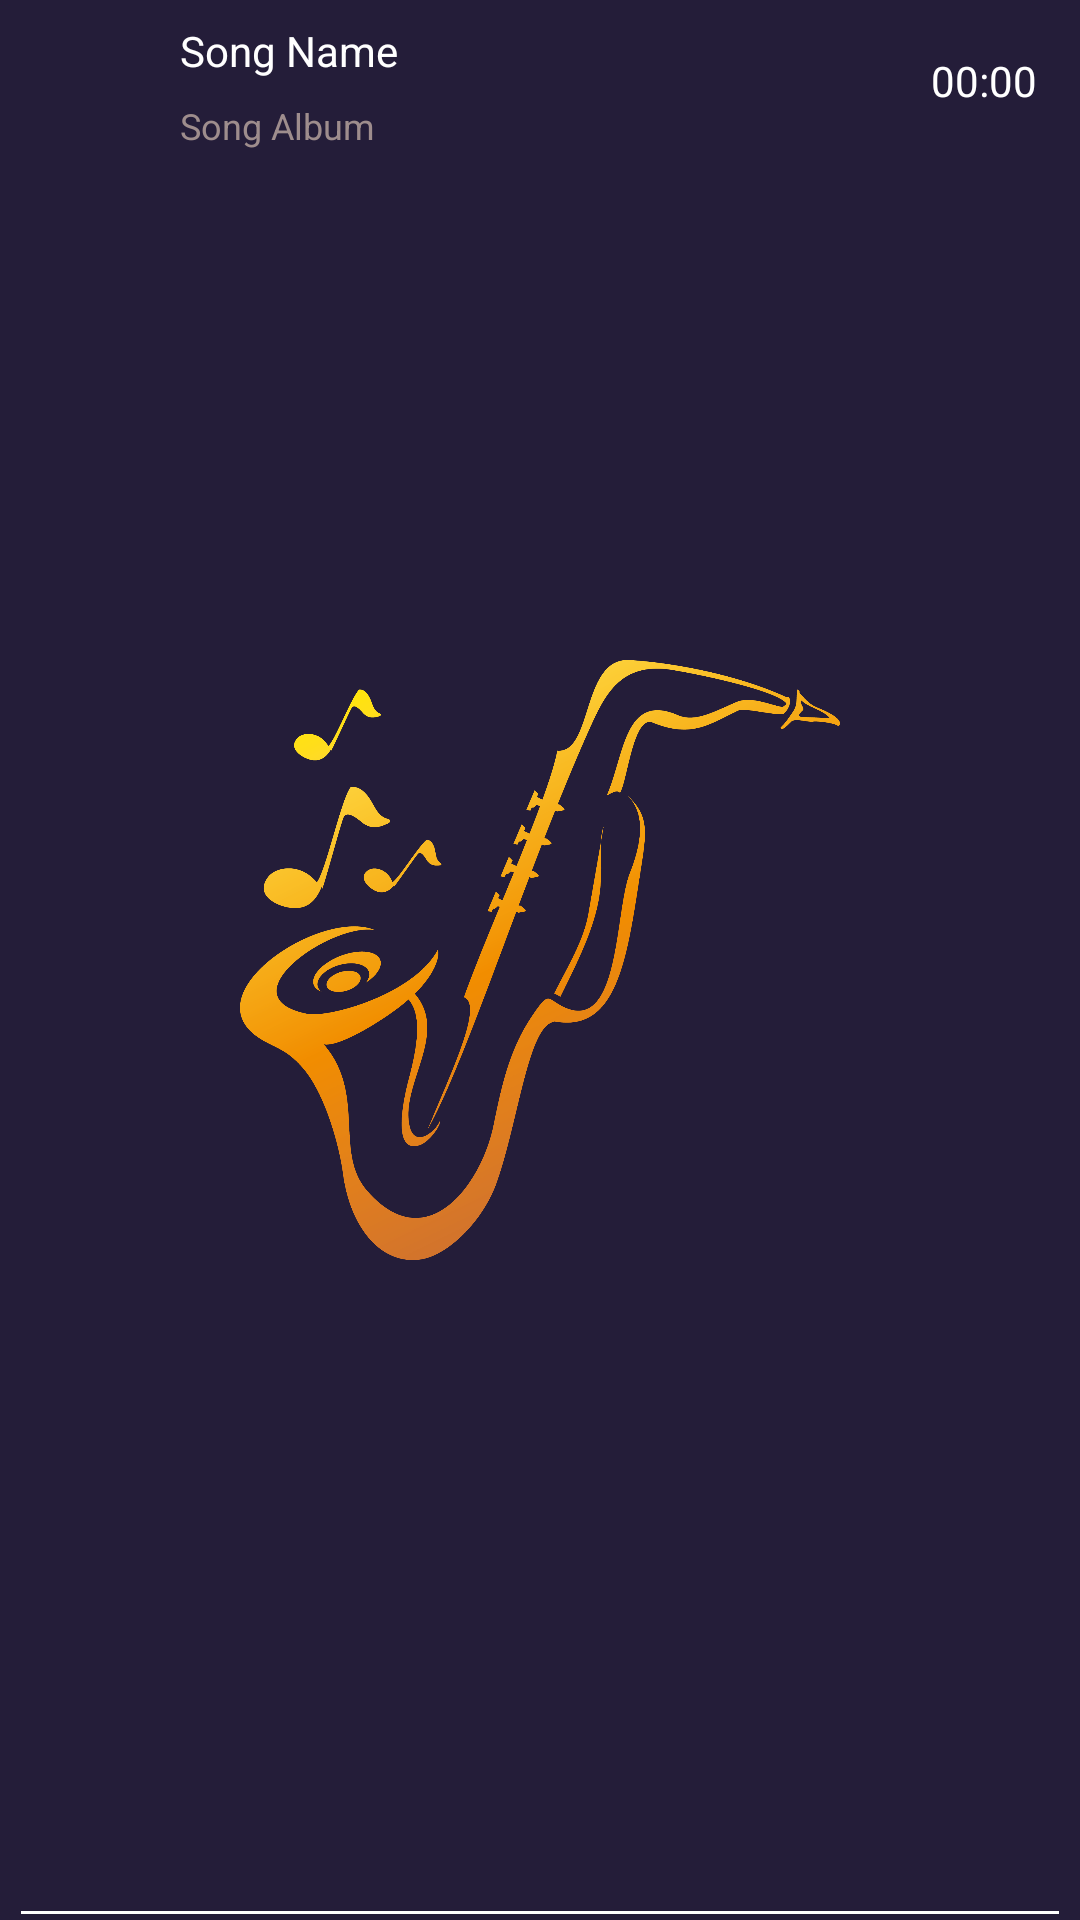

The Android layout XML behind this screen, and the referenced resources:
<!-- AndroidManifest.xml: application theme splash_screen -->
<!-- res/layout/music_view.xml -->
<?xml version="1.0" encoding="utf-8"?>
<RelativeLayout xmlns:android="http://schemas.android.com/apk/res/android"
    android:layout_width="match_parent"
    android:layout_height="60dp"
    xmlns:app="http://schemas.android.com/apk/res-auto"
    android:padding="2dp"
    android:layout_marginBottom="5dp"
    >

 <RelativeLayout
     android:layout_width="match_parent"
     android:layout_height="wrap_content">

     <com.google.android.material.imageview.ShapeableImageView
         android:id="@+id/imageMV"
         android:layout_width="48dp"
         android:layout_height="48dp"
         android:layout_marginStart="5dp"
         android:scaleType="centerCrop"
         android:src="@drawable/assemplayer"
         app:shapeAppearanceOverlay="@style/curved" />
    <TextView
        android:id="@+id/songnameMV"
        android:layout_width="wrap_content"
        android:layout_height="30dp"
        android:text="@string/song_name"
        android:layout_toEndOf="@id/imageMV"
        android:textColor="@color/white"
        android:layout_toStartOf="@id/songduaritionMV"
        android:layout_marginStart="5dp"
        android:gravity="center_vertical"
        android:singleLine="true"/>
    <TextView
        android:id="@+id/songalbumMV"
        android:layout_width="wrap_content"
        android:layout_height="20dp"
        android:text="@string/song_album"
        android:textSize="12sp"
        android:layout_toEndOf="@id/imageMV"
        android:textColor="#9E8D8D"
        android:layout_toStartOf="@id/songduaritionMV"
        android:layout_marginStart="5dp"
        android:layout_marginTop="30dp"
        android:gravity="center_vertical"
        android:singleLine="true"/>
    <TextView
        android:id="@+id/songduaritionMV"
        android:layout_width="50dp"
        android:layout_height="50dp"
        android:text="@string/start_tv"
        android:layout_alignParentEnd="true"
        android:gravity="center"
        android:textColor="@color/white"
        android:layout_marginHorizontal="5dp"
        />


</RelativeLayout>
  <View
      android:id="@+id/view"
      android:layout_width="match_parent"
      android:layout_height="1dp"
      android:background="@color/white"
      android:layout_alignParentBottom="true"
      android:layout_marginEnd="5dp"
      android:layout_marginStart="5dp"
      />
</RelativeLayout>
<!-- resources referenced by this layout -->
<resources>
  <color name="white">#FFFFFFFF</color>
  <string name="song_album">Song Album</string>
  <string name="song_name">Song Name</string>
  <string name="start_tv">00:00</string>
  <style name="splash_screen" parent="Theme.MaterialComponents.NoActionBar">
          <item name="android:windowBackground">@drawable/splash_screen</item>
      </style>
  <!-- drawable splash_screen (drawable) -->
  <?xml version="1.0" encoding="utf-8"?>
  <layer-list xmlns:android="http://schemas.android.com/apk/res/android">
  <item android:drawable="@color/grey"/>
  <item android:drawable="@drawable/i_vid" android:gravity="center" android:width="200dp" android:height="200dp"/>
  </layer-list>
  <color name="grey">#241D39</color>
  <!-- drawable i_vid: png bitmap (drawable, 177649 bytes) -->
</resources>
